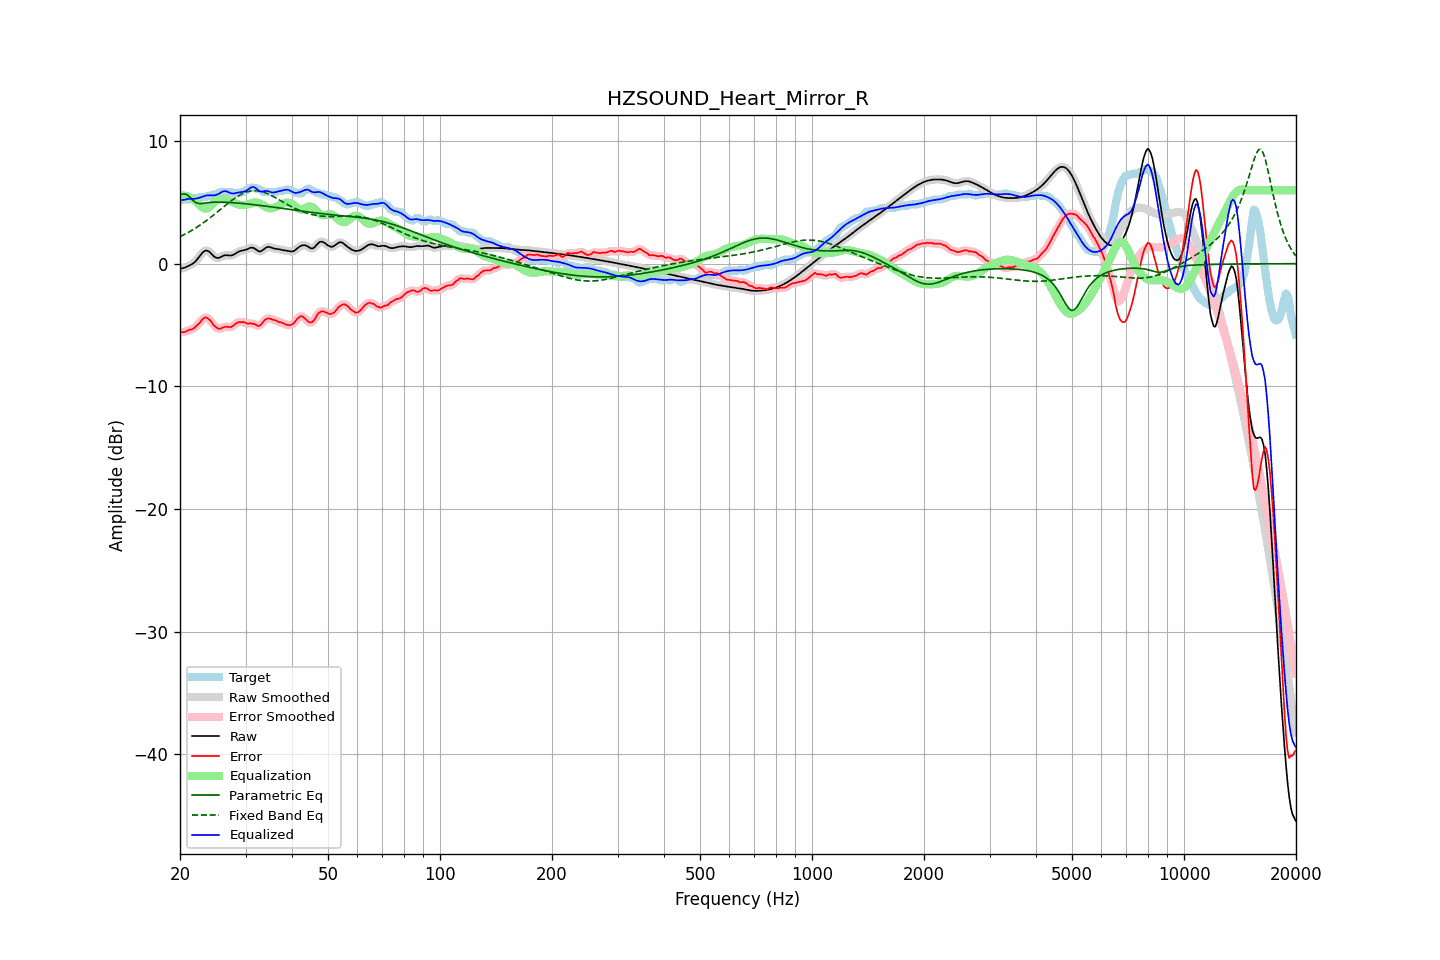

Source data for this figure (header and first rows):
frequency, raw, error, smoothed, error_smoothed, equalization, parametric_eq, fixed_band_eq, equalized_raw, equalized_smoothed, target
20.00, -0.41, -5.54, -0.41, -5.55, 5.55, 5.62, 2.20, 5.14, 5.15, 5.14
20.20, -0.38, -5.57, -0.39, -5.57, 5.56, 5.66, 2.27, 5.18, 5.17, 5.19
20.40, -0.36, -5.59, -0.36, -5.58, 5.56, 5.69, 2.33, 5.20, 5.20, 5.24
20.61, -0.33, -5.57, -0.32, -5.56, 5.55, 5.67, 2.40, 5.22, 5.23, 5.24
20.81, -0.27, -5.50, -0.27, -5.50, 5.52, 5.65, 2.47, 5.25, 5.25, 5.24
21.02, -0.20, -5.44, -0.21, -5.44, 5.48, 5.55, 2.54, 5.28, 5.27, 5.24
21.23, -0.14, -5.38, -0.14, -5.40, 5.43, 5.45, 2.61, 5.29, 5.29, 5.24
21.44, -0.07, -5.36, -0.07, -5.36, 5.36, 5.31, 2.69, 5.29, 5.29, 5.30
21.66, 0.02, -5.32, 0.01, -5.30, 5.28, 5.17, 2.77, 5.29, 5.29, 5.34
21.87, 0.11, -5.22, 0.12, -5.22, 5.18, 5.06, 2.85, 5.29, 5.30, 5.34
22.09, 0.24, -5.09, 0.25, -5.11, 5.06, 4.96, 2.93, 5.31, 5.31, 5.34
22.31, 0.40, -4.97, 0.40, -4.98, 4.94, 4.93, 3.02, 5.33, 5.34, 5.37
22.54, 0.57, -4.87, 0.57, -4.84, 4.80, 4.90, 3.10, 5.37, 5.37, 5.44
22.76, 0.74, -4.69, 0.74, -4.69, 4.68, 4.90, 3.19, 5.42, 5.42, 5.44
22.99, 0.90, -4.54, 0.89, -4.54, 4.58, 4.91, 3.28, 5.48, 5.47, 5.44
23.22, 1.01, -4.43, 1.01, -4.43, 4.51, 4.93, 3.38, 5.52, 5.51, 5.44
23.45, 1.06, -4.37, 1.06, -4.40, 4.49, 4.95, 3.47, 5.55, 5.55, 5.44
23.69, 1.06, -4.44, 1.06, -4.43, 4.51, 4.97, 3.57, 5.57, 5.57, 5.50
23.92, 0.99, -4.54, 0.99, -4.53, 4.58, 4.98, 3.67, 5.58, 5.58, 5.54
24.16, 0.89, -4.65, 0.88, -4.68, 4.69, 4.99, 3.77, 5.58, 5.57, 5.54
24.40, 0.75, -4.85, 0.75, -4.84, 4.82, 5.01, 3.87, 5.57, 5.57, 5.60
24.65, 0.61, -5.02, 0.62, -5.00, 4.96, 5.01, 3.98, 5.57, 5.58, 5.64
24.89, 0.51, -5.12, 0.52, -5.14, 5.07, 5.02, 4.08, 5.58, 5.59, 5.64
25.14, 0.47, -5.23, 0.47, -5.24, 5.16, 5.02, 4.19, 5.63, 5.63, 5.70
25.39, 0.46, -5.30, 0.47, -5.29, 5.22, 5.02, 4.30, 5.68, 5.69, 5.77
25.65, 0.52, -5.31, 0.52, -5.29, 5.25, 5.02, 4.41, 5.77, 5.77, 5.84
25.91, 0.59, -5.25, 0.59, -5.25, 5.26, 5.02, 4.51, 5.85, 5.84, 5.84
26.16, 0.65, -5.18, 0.65, -5.20, 5.25, 5.02, 4.62, 5.91, 5.90, 5.84
26.43, 0.69, -5.15, 0.68, -5.15, 5.23, 5.01, 4.73, 5.92, 5.91, 5.84
26.69, 0.69, -5.14, 0.69, -5.15, 5.20, 5.01, 4.84, 5.89, 5.89, 5.84
26.96, 0.68, -5.15, 0.68, -5.16, 5.16, 5.00, 4.94, 5.84, 5.84, 5.84
27.23, 0.67, -5.17, 0.67, -5.17, 5.11, 4.99, 5.04, 5.78, 5.78, 5.84
27.50, 0.67, -5.16, 0.68, -5.14, 5.06, 4.98, 5.14, 5.74, 5.74, 5.84
27.77, 0.71, -5.07, 0.72, -5.07, 5.01, 4.97, 5.24, 5.72, 5.73, 5.78
28.05, 0.78, -4.96, 0.78, -4.97, 4.96, 4.97, 5.33, 5.73, 5.74, 5.74
28.33, 0.87, -4.87, 0.86, -4.86, 4.90, 4.95, 5.42, 5.77, 5.77, 5.74
28.62, 0.95, -4.79, 0.94, -4.80, 4.85, 4.94, 5.51, 5.80, 5.80, 5.74
28.90, 1.01, -4.75, 1.01, -4.76, 4.81, 4.93, 5.58, 5.82, 5.82, 5.76
29.19, 1.05, -4.78, 1.05, -4.75, 4.79, 4.92, 5.66, 5.84, 5.84, 5.83
29.48, 1.08, -4.76, 1.08, -4.76, 4.78, 4.91, 5.72, 5.85, 5.86, 5.84
29.78, 1.10, -4.78, 1.10, -4.80, 4.78, 4.90, 5.78, 5.88, 5.89, 5.88
30.08, 1.14, -4.83, 1.14, -4.83, 4.80, 4.88, 5.83, 5.94, 5.94, 5.97
30.38, 1.19, -4.89, 1.20, -4.86, 4.83, 4.87, 5.87, 6.02, 6.02, 6.09
30.68, 1.26, -4.88, 1.26, -4.88, 4.86, 4.86, 5.91, 6.12, 6.12, 6.14
30.99, 1.30, -4.85, 1.30, -4.88, 4.91, 4.84, 5.93, 6.21, 6.20, 6.15
31.30, 1.31, -4.90, 1.30, -4.88, 4.95, 4.83, 5.95, 6.26, 6.25, 6.21
31.61, 1.27, -4.91, 1.26, -4.92, 4.98, 4.81, 5.96, 6.25, 6.24, 6.18
31.93, 1.18, -4.95, 1.18, -4.98, 4.99, 4.80, 5.95, 6.17, 6.17, 6.14
32.24, 1.09, -5.05, 1.09, -5.03, 4.98, 4.78, 5.95, 6.06, 6.06, 6.14
32.57, 1.01, -5.07, 1.02, -5.05, 4.94, 4.77, 5.93, 5.95, 5.96, 6.08
32.89, 1.00, -5.01, 1.01, -5.00, 4.89, 4.75, 5.90, 5.88, 5.90, 6.01
33.22, 1.06, -4.87, 1.06, -4.87, 4.82, 4.73, 5.87, 5.88, 5.88, 5.93
33.55, 1.16, -4.71, 1.16, -4.72, 4.74, 4.72, 5.83, 5.90, 5.90, 5.86
33.89, 1.27, -4.57, 1.26, -4.58, 4.66, 4.70, 5.78, 5.93, 5.92, 5.84
34.23, 1.34, -4.50, 1.33, -4.50, 4.59, 4.68, 5.73, 5.93, 5.92, 5.84
34.57, 1.37, -4.46, 1.36, -4.47, 4.54, 4.67, 5.68, 5.91, 5.90, 5.84
34.92, 1.35, -4.49, 1.35, -4.49, 4.51, 4.65, 5.62, 5.86, 5.86, 5.84
35.27, 1.31, -4.53, 1.31, -4.52, 4.51, 4.63, 5.55, 5.82, 5.82, 5.84
35.62, 1.26, -4.57, 1.27, -4.56, 4.54, 4.61, 5.48, 5.81, 5.81, 5.84
35.97, 1.23, -4.61, 1.23, -4.61, 4.59, 4.60, 5.41, 5.82, 5.83, 5.84
... 635 more rows
